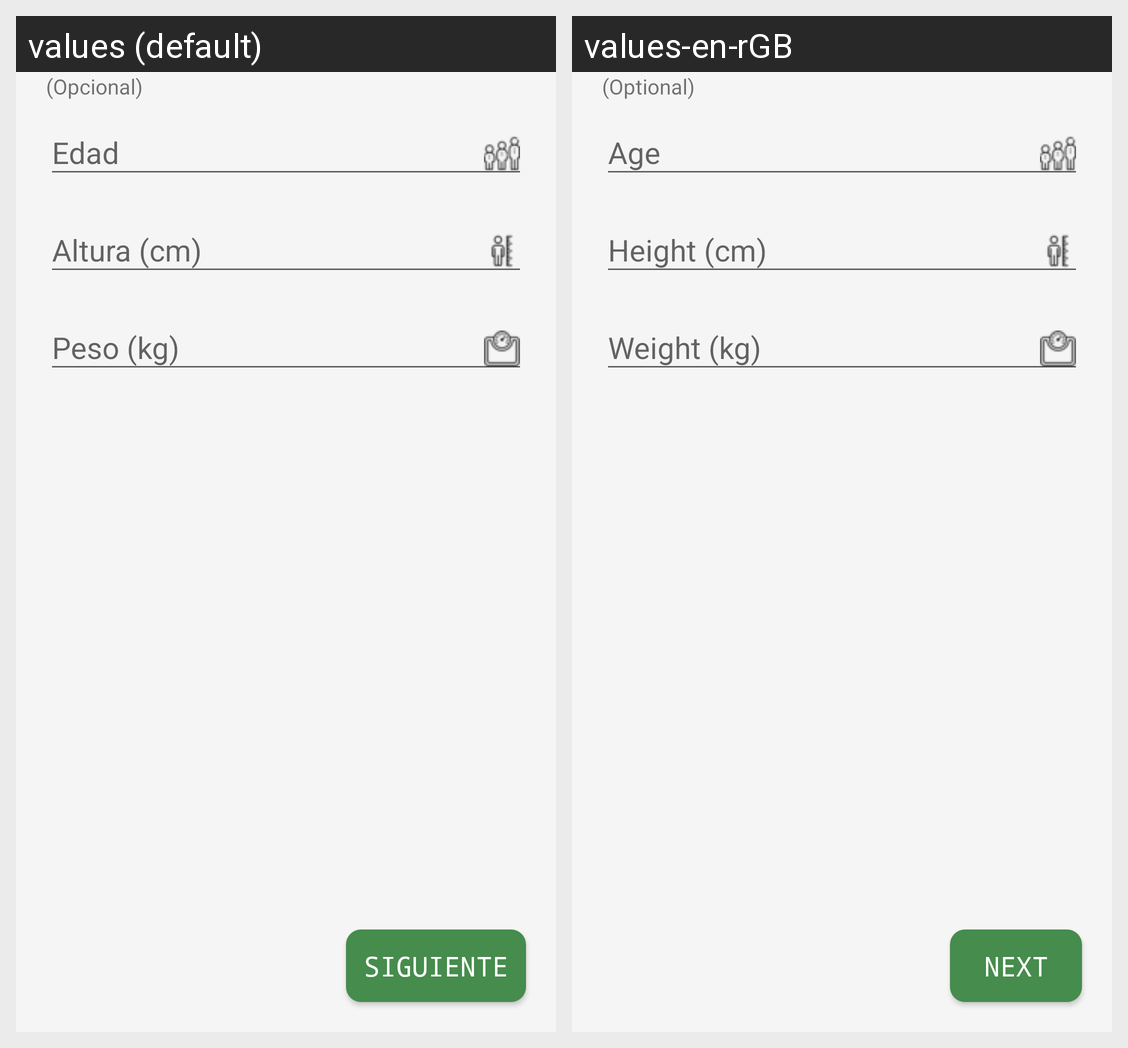

The Android screen above is rendered under two locales of the same app. Produce the string resources it draws, with the default and per-locale values.
Android screen res/layout/fragment_form_2.xml rendered under 2 locales, left to right: values (default), values-en-rGB. Device: Nexus 5 (rendered at 1080×1920; each locale shown at half size, 540×960, under a caption strip naming it); theme Theme.VitalEats.
Strings drawn on this screen, with the default value and each locale's value (text and hints the layout hard-codes, and strings that could not be matched under every locale, appear in the picture but are not listed):

optional
  values: (Opcional)
  values-en-rGB: (Optional)

age_hint
  values: Edad
  values-en-rGB: Age

height_hint
  values: Altura (cm)
  values-en-rGB: Height (cm)

weight_hint
  values: Peso (kg)
  values-en-rGB: Weight (kg)

next
  values: Siguiente
  values-en-rGB: Next
